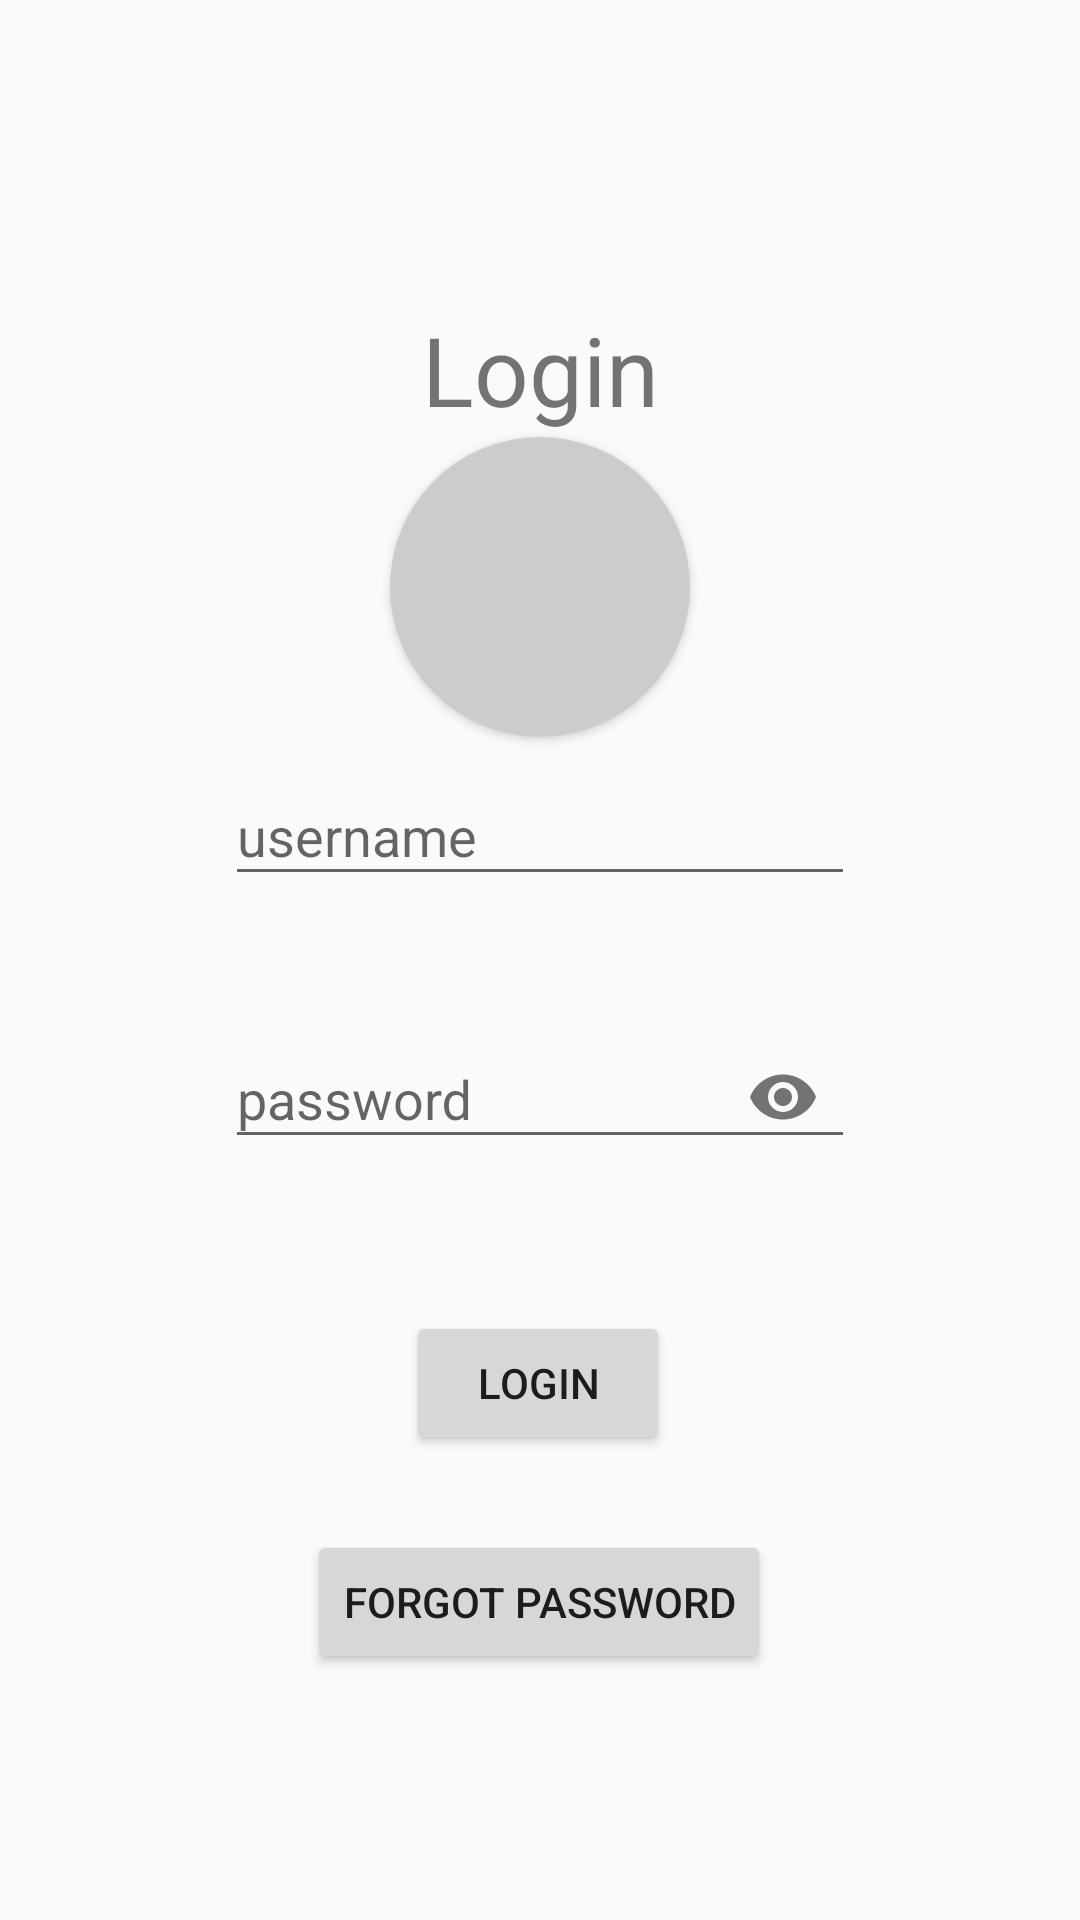

Layout XML and referenced resources for this Android screen:
<!-- AndroidManifest.xml: application theme Theme.CollegeApp -->
<!-- res/layout/activity_login_page.xml -->
<?xml version="1.0" encoding="utf-8"?>
<androidx.constraintlayout.widget.ConstraintLayout xmlns:android="http://schemas.android.com/apk/res/android"
    xmlns:app="http://schemas.android.com/apk/res-auto"
    xmlns:tools="http://schemas.android.com/tools"
    android:layout_width="match_parent"
    android:layout_height="match_parent"
    tools:context=".LoginPage">

    <com.google.android.material.textfield.TextInputLayout
        android:id="@+id/Username_input_layout"
        android:layout_width="wrap_content"
        android:layout_height="wrap_content"
        app:layout_constraintBottom_toBottomOf="parent"
        app:layout_constraintEnd_toEndOf="parent"
        app:layout_constraintStart_toStartOf="parent"
        app:layout_constraintTop_toTopOf="parent"
        app:layout_constraintVertical_bias="0.419">

        <com.google.android.material.textfield.TextInputEditText
            android:id="@+id/Username_input"
            android:layout_width="match_parent"
            android:layout_height="wrap_content"
            android:ems="10"
            android:hint="@string/username_input_text"
            android:inputType="textEmailAddress" />
    </com.google.android.material.textfield.TextInputLayout>

    <com.google.android.material.textfield.TextInputLayout
        android:id="@+id/Password_input_layout"
        app:passwordToggleEnabled="true"
        android:layout_width="wrap_content"
        android:layout_height="wrap_content"
        android:layout_marginTop="32dp"

        app:layout_constraintStart_toStartOf="@+id/Username_input_layout"
        app:layout_constraintTop_toBottomOf="@+id/Username_input_layout">

        <com.google.android.material.textfield.TextInputEditText
            android:id="@+id/Password_input"
            android:layout_width="match_parent"
            android:layout_height="wrap_content"
            android:ems="10"
            android:hint="@string/password_input_text"
            android:inputType="textPassword" />
    </com.google.android.material.textfield.TextInputLayout>

    <Button
        android:id="@+id/login_button"
        android:layout_width="wrap_content"
        android:layout_height="wrap_content"
        android:onClick="LogInUser"
        android:text="@string/login_button_text"
        app:layout_constraintBottom_toBottomOf="parent"
        app:layout_constraintEnd_toEndOf="parent"
        app:layout_constraintHorizontal_bias="0.498"
        app:layout_constraintStart_toStartOf="parent"
        app:layout_constraintTop_toBottomOf="@+id/Password_input_layout"
        app:layout_constraintVertical_bias="0.234" />

    <Button
        android:id="@+id/forgot_button"
        android:layout_width="wrap_content"
        android:layout_height="wrap_content"
        android:text="@string/forgot_password"
        app:layout_constraintBottom_toBottomOf="parent"
        app:layout_constraintEnd_toEndOf="parent"
        app:layout_constraintHorizontal_bias="0.498"
        app:layout_constraintStart_toStartOf="parent"
        app:layout_constraintTop_toBottomOf="@+id/login_button"
        app:layout_constraintVertical_bias="0.234" />

    <TextView
        android:id="@+id/login"
        android:layout_width="wrap_content"
        android:layout_height="wrap_content"
        android:text="Login"
        android:textSize="32dp"
        app:layout_constraintBottom_toTopOf="@+id/Username_input_layout"
        app:layout_constraintEnd_toEndOf="parent"
        app:layout_constraintStart_toStartOf="parent"
        app:layout_constraintTop_toTopOf="parent" />

    <com.google.android.material.card.MaterialCardView
        android:id="@+id/avatar"
        android:layout_width="100dp"
        android:layout_height="100dp"
        app:cardCornerRadius="50dp"
        tools:ignore="MissingConstraints"
        app:layout_constraintTop_toBottomOf="@+id/login"
        app:layout_constraintEnd_toEndOf="parent"
        app:layout_constraintStart_toStartOf="parent"
        app:layout_constraintBottom_toTopOf="@+id/Username_input_layout">

        <androidx.appcompat.widget.AppCompatImageView
            android:layout_width="100dp"
            android:layout_height="100dp"
            android:background="@color/back_grey"
            android:padding="15dp"
            android:src="@drawable/ic_avatar"/>

    </com.google.android.material.card.MaterialCardView>

</androidx.constraintlayout.widget.ConstraintLayout>
<!-- resources referenced by this layout -->
<resources>
  <color name="back_grey">#CCCCCC</color>
  <string name="forgot_password">Forgot Password</string>
  <string name="login_button_text">Login</string>
  <string name="password_input_text">password</string>
  <string name="username_input_text">username</string>
  <style name="Theme.CollegeApp" parent="Theme.AppCompat.Light.DarkActionBar">
          <item name="colorPrimary">@color/purple_500</item>
          <item name="colorPrimaryVariant">@color/purple_700</item>
          <item name="colorOnPrimary">@color/white</item>
          
          <item name="colorSecondary">@color/teal_200</item>
          <item name="colorSecondaryVariant">@color/teal_700</item>
          <item name="colorOnSecondary">@color/black</item>
          
          <item name="android:statusBarColor" tools:targetApi="l">?attr/colorPrimaryVariant</item>
      </style>
  <color name="purple_500">#FF6200EE</color>
  <color name="purple_700">#FF3700B3</color>
  <color name="white">#FFFFFFFF</color>
  <color name="teal_200">#FF03DAC5</color>
  <color name="teal_700">#FF018786</color>
  <color name="black">#FF000000</color>
</resources>
